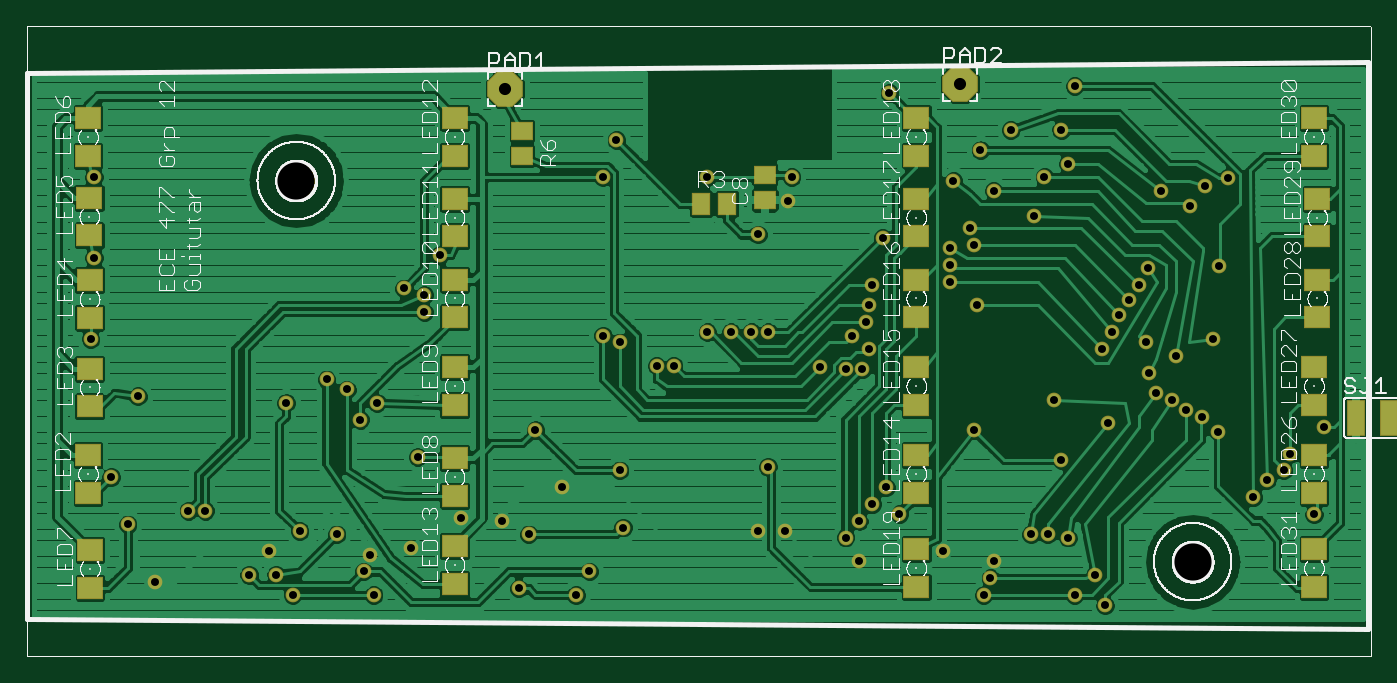
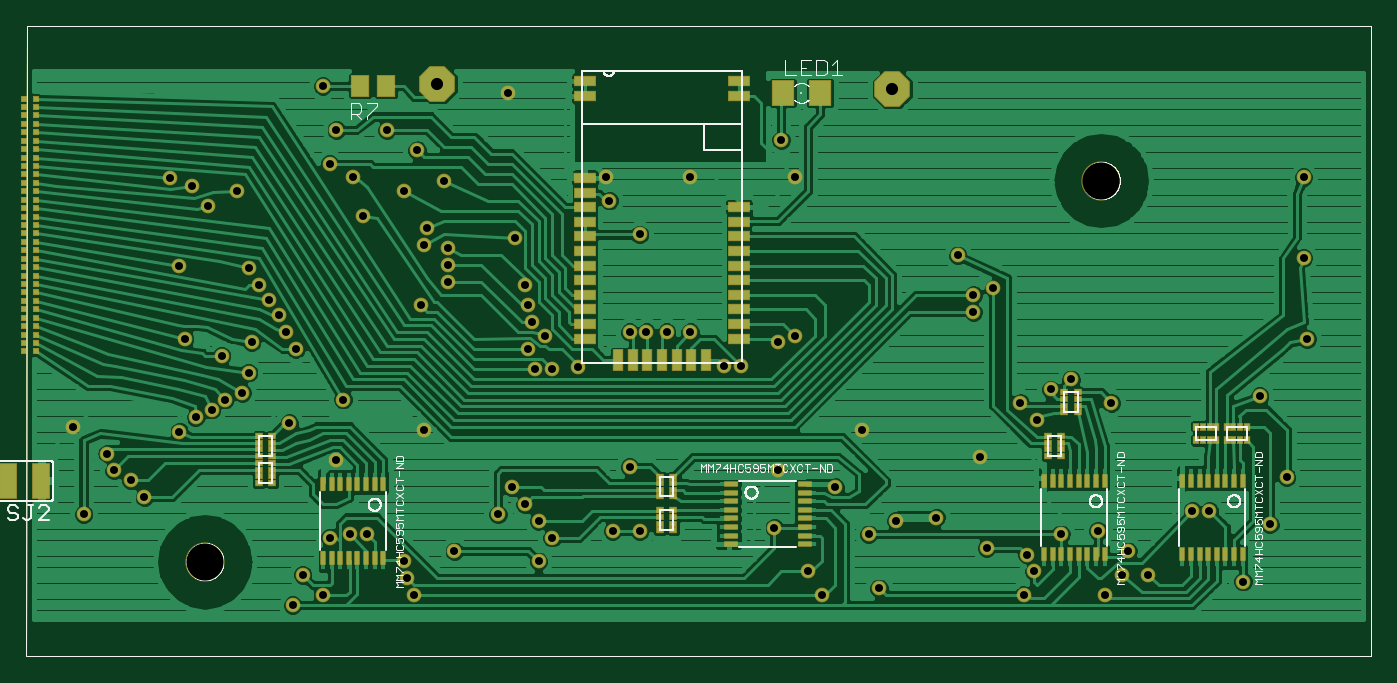
Circuit board: 8 layer files. Board 101.3 x 47.5 mm.
- bottom_copper: PCB1_new.gbl (102161 bytes)
- bottom_silk: PCB1_new.gbo (42074 bytes)
- bottom_mask: PCB1_new.gbs (19017 bytes)
- outline: PCB1_new.gko (10624 bytes)
- top_copper: PCB1_new.gtl (111577 bytes)
- top_silk: PCB1_new.gto (109353 bytes)
- top_mask: PCB1_new.gts (14947 bytes)
- drill: PCB1_new.xln (1800 bytes)

=== bottom_copper: PCB1_new.gbl (102161 bytes, source omitted) ===
=== bottom_silk: PCB1_new.gbo (42074 bytes, source omitted) ===
=== bottom_mask: PCB1_new.gbs (19017 bytes, source omitted) ===
=== outline: PCB1_new.gko (10624 bytes, source omitted) ===
=== top_copper: PCB1_new.gtl (111577 bytes, source omitted) ===
=== top_silk: PCB1_new.gto (109353 bytes, source omitted) ===
=== top_mask: PCB1_new.gts (14947 bytes, source omitted) ===
=== drill: PCB1_new.xln ===
%
M48
M72
T01C0.0236
T02C0.0360
T03C0.1102
%
T01
X3980Y2320
X6780Y2520
X7580Y2520
X8080Y1920
X10180Y2620
X10380Y3120
X9380Y3720
X8280Y3820
X7380Y3220
X5480Y4420
X4980Y4420
X3180Y4020
X2680Y5420
X3480Y7820
X2080Y9520
X2180Y11920
X2180Y14320
X11380Y11020
X11980Y10820
X11980Y10320
X12440Y12000
X17280Y14320
X17680Y15420
X20380Y14320
X22780Y13620
X22880Y14320
X21880Y12620
X25280Y11120
X25180Y10520
X25080Y10020
X24680Y9620
X25180Y9220
X24980Y8620
X24480Y8620
X23712Y8688
X22180Y9720
X21680Y9720
X21080Y9720
X20380Y9720
X19380Y8720
X18880Y8720
X17780Y9420
X17280Y9620
X15280Y6820
X17780Y5620
X16080Y5120
X14280Y4120
X15080Y3720
X13080Y4220
X11580Y3320
X10480Y1920
X14780Y2120
X16480Y1920
X16880Y2620
X17880Y3920
X21880Y3820
X22680Y3820
X24480Y3620
X24880Y4120
X25280Y4620
X26080Y4320
X25680Y5120
X28280Y6820
X30680Y7720
X32280Y7020
X33680Y7920
X34180Y7720
X34580Y7420
X35050Y7200
X35540Y6770
X37680Y6120
X37480Y5620
X36980Y5320
X36580Y4820
X38380Y4320
X38680Y6920
X34280Y9020
X33480Y8520
X32080Y9220
X32380Y9720
X32580Y10220
X32880Y10670
X33180Y11120
X33470Y11620
X35560Y11690
X34690Y13460
X33840Y13900
X35160Y14050
X35820Y14290
X31080Y14720
X30380Y14320
X28880Y13920
X27680Y14220
X28480Y15120
X29380Y15720
X30880Y15720
X31280Y17020
X25780Y16820
X30080Y13160
X28180Y12820
X28280Y12320
X27580Y12220
X27580Y11720
X27580Y11220
X28380Y10520
X25580Y12520
X33390Y9420
X35380Y9520
X30880Y5920
X30480Y3720
X31080Y3620
X29980Y3720
X28880Y2920
X28780Y2420
X28580Y1920
X27380Y3220
X24880Y2920
X22180Y5720
X31280Y1920
X32180Y1620
X31880Y2520
X11780Y6020
X10080Y7120
X10580Y7620
X9680Y8020
X9080Y8320
X7880Y7620
T02
X14380Y16940
X27880Y17080
T03
X8180Y14220
X34780Y2910
M30

